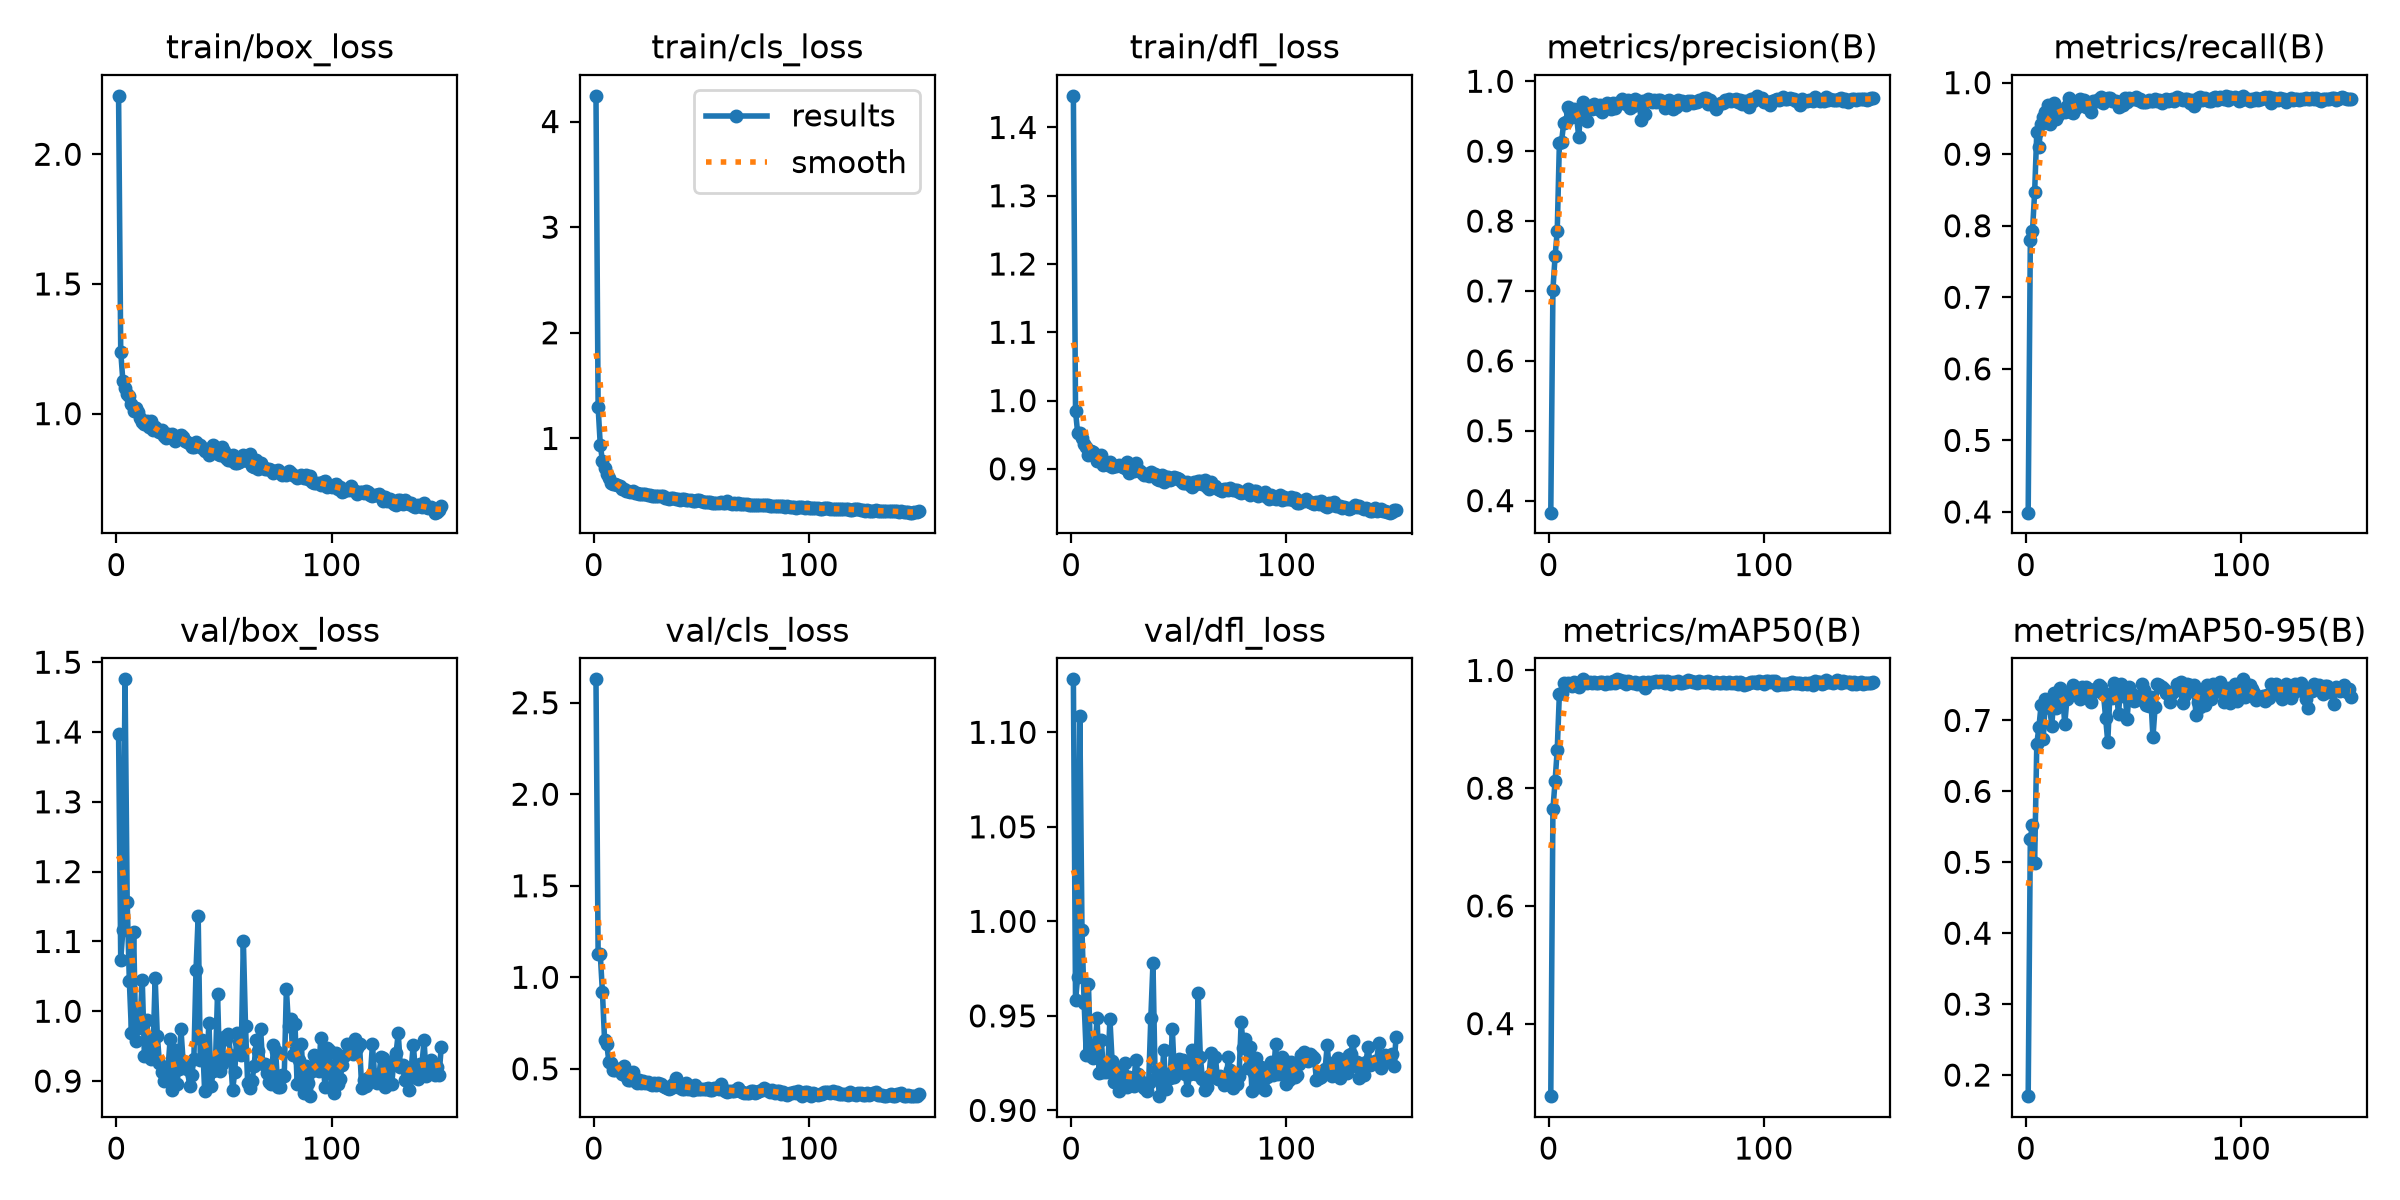

The file beside this chart, header and first rows:
epoch, time, train/box_loss, train/cls_loss, train/dfl_loss, metrics/precision(B), metrics/recall(B), metrics/mAP50(B), metrics/mAP50-95(B), val/box_loss, val/cls_loss, val/dfl_loss, lr/pg0, lr/pg1, lr/pg2
1, 4.901, 2.225, 4.243, 1.446, 0.3828, 0.399, 0.2767, 0.1702, 1.398, 2.628, 1.128, 0.000153, 0.000153, 0.000153
2, 8.605, 1.239, 1.296, 0.9843, 0.702, 0.7795, 0.7646, 0.5331, 1.074, 1.125, 0.9583, 0.0003106, 0.0003106, 0.0003106
3, 12.14, 1.126, 0.9369, 0.9522, 0.7497, 0.7925, 0.8118, 0.5532, 1.116, 1.125, 0.9706, 0.0004672, 0.0004672, 0.0004672
4, 15.45, 1.101, 0.7895, 0.9527, 0.7856, 0.8466, 0.8655, 0.4997, 1.475, 0.9189, 1.109, 0.0004713, 0.0004713, 0.0004713
5, 18.91, 1.076, 0.7206, 0.9458, 0.9115, 0.9305, 0.9606, 0.6667, 1.157, 0.6562, 0.9952, 0.0004697, 0.0004697, 0.0004697
6, 22.37, 1.066, 0.6673, 0.9364, 0.9134, 0.9107, 0.9617, 0.691, 1.043, 0.6369, 0.9567, 0.0004681, 0.0004681, 0.0004681
7, 25.48, 1.037, 0.6228, 0.9326, 0.94, 0.9416, 0.9783, 0.7214, 0.9689, 0.5394, 0.9292, 0.0004666, 0.0004666, 0.0004666
8, 28.59, 1.01, 0.5821, 0.9207, 0.9411, 0.9518, 0.9768, 0.6738, 1.114, 0.5342, 0.9666, 0.000465, 0.000465, 0.000465
9, 31.52, 1.023, 0.568, 0.9266, 0.9634, 0.9586, 0.9786, 0.7301, 0.9572, 0.4954, 0.9288, 0.0004634, 0.0004634, 0.0004634
10, 35.1, 1.007, 0.5684, 0.9248, 0.9568, 0.9685, 0.9766, 0.728, 0.9753, 0.4956, 0.9278, 0.0004619, 0.0004619, 0.0004619
11, 38.93, 0.9847, 0.5568, 0.9188, 0.9487, 0.9427, 0.9739, 0.7172, 0.9841, 0.4993, 0.9312, 0.0004603, 0.0004603, 0.0004603
12, 41.98, 0.9677, 0.5454, 0.912, 0.9596, 0.949, 0.9801, 0.6924, 1.045, 0.4996, 0.9489, 0.0004587, 0.0004587, 0.0004587
13, 45.08, 0.9606, 0.5225, 0.9131, 0.9497, 0.9717, 0.9762, 0.739, 0.9365, 0.4697, 0.9198, 0.0004572, 0.0004572, 0.0004572
14, 48.36, 0.9721, 0.5182, 0.9198, 0.9201, 0.9489, 0.9721, 0.7182, 0.9872, 0.516, 0.9371, 0.0004556, 0.0004556, 0.0004556
15, 51.33, 0.9481, 0.5068, 0.9053, 0.962, 0.955, 0.9796, 0.7307, 0.9539, 0.4589, 0.9205, 0.000454, 0.000454, 0.000454
16, 54.58, 0.9734, 0.4998, 0.9104, 0.9704, 0.9624, 0.9849, 0.7455, 0.9318, 0.4398, 0.9205, 0.0004524, 0.0004524, 0.0004524
17, 58.17, 0.9378, 0.4881, 0.9051, 0.9654, 0.9616, 0.9802, 0.7365, 0.9402, 0.4382, 0.9232, 0.0004509, 0.0004509, 0.0004509
18, 61.16, 0.9488, 0.4985, 0.9096, 0.9432, 0.9586, 0.9787, 0.6948, 1.048, 0.4852, 0.9482, 0.0004493, 0.0004493, 0.0004493
19, 64.25, 0.9356, 0.4864, 0.9028, 0.9621, 0.9678, 0.9799, 0.7295, 0.9651, 0.4455, 0.9261, 0.0004477, 0.0004477, 0.0004477
20, 67.23, 0.9284, 0.4841, 0.9039, 0.9607, 0.9787, 0.9779, 0.7401, 0.9255, 0.4239, 0.9152, 0.0004462, 0.0004462, 0.0004462
21, 70.2, 0.9384, 0.4769, 0.9042, 0.9677, 0.9583, 0.9802, 0.7425, 0.9131, 0.4417, 0.9219, 0.0004446, 0.0004446, 0.0004446
22, 73.17, 0.9125, 0.4752, 0.9056, 0.9625, 0.958, 0.9795, 0.7501, 0.9008, 0.4251, 0.9104, 0.000443, 0.000443, 0.000443
23, 76.72, 0.908, 0.4698, 0.9035, 0.9597, 0.9646, 0.9795, 0.743, 0.9091, 0.4346, 0.9168, 0.0004414, 0.0004414, 0.0004414
24, 79.94, 0.9218, 0.4693, 0.903, 0.9657, 0.9713, 0.9809, 0.7418, 0.9197, 0.4205, 0.9193, 0.0004399, 0.0004399, 0.0004399
25, 83.03, 0.9097, 0.4628, 0.9006, 0.9554, 0.9774, 0.981, 0.7298, 0.9607, 0.4274, 0.9253, 0.0004383, 0.0004383, 0.0004383
26, 86.18, 0.921, 0.4615, 0.9097, 0.9613, 0.9709, 0.9764, 0.7474, 0.8877, 0.4182, 0.9126, 0.0004367, 0.0004367, 0.0004367
27, 89.14, 0.8952, 0.4521, 0.8943, 0.9696, 0.975, 0.981, 0.7362, 0.9441, 0.4114, 0.9179, 0.0004352, 0.0004352, 0.0004352
28, 92.07, 0.9075, 0.4512, 0.9009, 0.9629, 0.9665, 0.9791, 0.7474, 0.8956, 0.4227, 0.9173, 0.0004336, 0.0004336, 0.0004336
29, 95.02, 0.9123, 0.4591, 0.8975, 0.9602, 0.9684, 0.978, 0.7445, 0.9171, 0.4131, 0.9129, 0.000432, 0.000432, 0.000432
30, 97.93, 0.9169, 0.4535, 0.9078, 0.9687, 0.9597, 0.9816, 0.7256, 0.9739, 0.4252, 0.9269, 0.0004304, 0.0004304, 0.0004304
31, 101, 0.9099, 0.4528, 0.8985, 0.9615, 0.9745, 0.9779, 0.7407, 0.9282, 0.4184, 0.9191, 0.0004289, 0.0004289, 0.0004289
32, 104, 0.8961, 0.451, 0.897, 0.969, 0.9741, 0.9847, 0.7444, 0.9209, 0.4089, 0.9142, 0.0004273, 0.0004273, 0.0004273
33, 107, 0.8911, 0.4375, 0.8935, 0.9687, 0.9749, 0.9835, 0.7442, 0.9172, 0.3986, 0.9149, 0.0004257, 0.0004257, 0.0004257
34, 110, 0.8823, 0.4352, 0.8904, 0.974, 0.9772, 0.9803, 0.7498, 0.8934, 0.3931, 0.9118, 0.0004242, 0.0004242, 0.0004242
35, 112.9, 0.8705, 0.4279, 0.892, 0.9719, 0.9798, 0.9813, 0.747, 0.9084, 0.3889, 0.9104, 0.0004226, 0.0004226, 0.0004226
36, 116.2, 0.8705, 0.4351, 0.8894, 0.9669, 0.9709, 0.9777, 0.7375, 0.9318, 0.3967, 0.9146, 0.000421, 0.000421, 0.000421
37, 119.4, 0.8907, 0.435, 0.8953, 0.9732, 0.9769, 0.9826, 0.7035, 1.06, 0.4192, 0.949, 0.0004195, 0.0004195, 0.0004195
38, 122.4, 0.8789, 0.4293, 0.8912, 0.9614, 0.9792, 0.9802, 0.6694, 1.136, 0.4505, 0.9779, 0.0004179, 0.0004179, 0.0004179
39, 125.5, 0.8789, 0.429, 0.8929, 0.9649, 0.9784, 0.9785, 0.7371, 0.9302, 0.4019, 0.9169, 0.0004163, 0.0004163, 0.0004163
40, 128.5, 0.866, 0.4209, 0.8856, 0.9752, 0.9743, 0.9797, 0.7315, 0.9582, 0.3999, 0.9213, 0.0004147, 0.0004147, 0.0004147
41, 131.5, 0.8577, 0.4243, 0.8833, 0.9707, 0.9747, 0.9762, 0.7527, 0.8862, 0.392, 0.9075, 0.0004132, 0.0004132, 0.0004132
42, 134.8, 0.863, 0.4219, 0.8912, 0.9711, 0.9742, 0.9795, 0.7406, 0.924, 0.3924, 0.9135, 0.0004116, 0.0004116, 0.0004116
43, 137.7, 0.842, 0.4213, 0.8809, 0.9448, 0.9665, 0.9773, 0.7084, 0.983, 0.4201, 0.932, 0.00041, 0.00041, 0.00041
44, 140.6, 0.8559, 0.4139, 0.8877, 0.9716, 0.9693, 0.9798, 0.752, 0.893, 0.3907, 0.9112, 0.0004085, 0.0004085, 0.0004085
45, 143.6, 0.878, 0.4217, 0.8887, 0.9527, 0.9682, 0.971, 0.7339, 0.9138, 0.3983, 0.9192, 0.0004069, 0.0004069, 0.0004069
46, 146.7, 0.8526, 0.4122, 0.8838, 0.9745, 0.9783, 0.9804, 0.7397, 0.9228, 0.3848, 0.9169, 0.0004053, 0.0004053, 0.0004053
47, 149.7, 0.8451, 0.4114, 0.8847, 0.9727, 0.9733, 0.9784, 0.7018, 1.025, 0.4103, 0.943, 0.0004037, 0.0004037, 0.0004037
48, 152.9, 0.8418, 0.4131, 0.8885, 0.9697, 0.979, 0.9799, 0.7466, 0.9151, 0.3904, 0.9178, 0.0004022, 0.0004022, 0.0004022
49, 156.3, 0.873, 0.4162, 0.8863, 0.9727, 0.9774, 0.9809, 0.7393, 0.9244, 0.3912, 0.921, 0.0004006, 0.0004006, 0.0004006
50, 159.4, 0.8563, 0.4096, 0.8847, 0.971, 0.9777, 0.9812, 0.7275, 0.9626, 0.3908, 0.927, 0.000399, 0.000399, 0.000399
51, 162.3, 0.8306, 0.4022, 0.8823, 0.973, 0.98, 0.9803, 0.7284, 0.9604, 0.3876, 0.9258, 0.0003975, 0.0003975, 0.0003975
52, 165.4, 0.8228, 0.396, 0.8794, 0.9737, 0.9758, 0.9824, 0.7348, 0.9679, 0.3907, 0.9267, 0.0003959, 0.0003959, 0.0003959
53, 168.4, 0.8231, 0.4016, 0.8788, 0.9692, 0.9772, 0.9816, 0.7351, 0.9379, 0.3939, 0.9194, 0.0003943, 0.0003943, 0.0003943
54, 171.4, 0.8408, 0.4022, 0.8801, 0.9613, 0.9724, 0.9795, 0.7508, 0.8868, 0.3836, 0.9107, 0.0003927, 0.0003927, 0.0003927
55, 174.5, 0.8107, 0.392, 0.8769, 0.9719, 0.9731, 0.9821, 0.7431, 0.9125, 0.3827, 0.9191, 0.0003912, 0.0003912, 0.0003912
56, 178, 0.8083, 0.3896, 0.8737, 0.9732, 0.9723, 0.9809, 0.7216, 0.9688, 0.3937, 0.9319, 0.0003896, 0.0003896, 0.0003896
57, 181.1, 0.8123, 0.3921, 0.8808, 0.9636, 0.9762, 0.9773, 0.7205, 0.9555, 0.3957, 0.9228, 0.000388, 0.000388, 0.000388
58, 184, 0.8183, 0.391, 0.878, 0.9608, 0.9745, 0.981, 0.7328, 0.9379, 0.3923, 0.919, 0.0003865, 0.0003865, 0.0003865
59, 187.2, 0.8395, 0.3995, 0.8817, 0.9635, 0.9743, 0.9808, 0.6761, 1.101, 0.4199, 0.962, 0.0003849, 0.0003849, 0.0003849
60, 190.3, 0.8223, 0.3908, 0.8817, 0.9727, 0.9777, 0.9815, 0.7192, 0.979, 0.3881, 0.9284, 0.0003833, 0.0003833, 0.0003833
... 91 more rows
